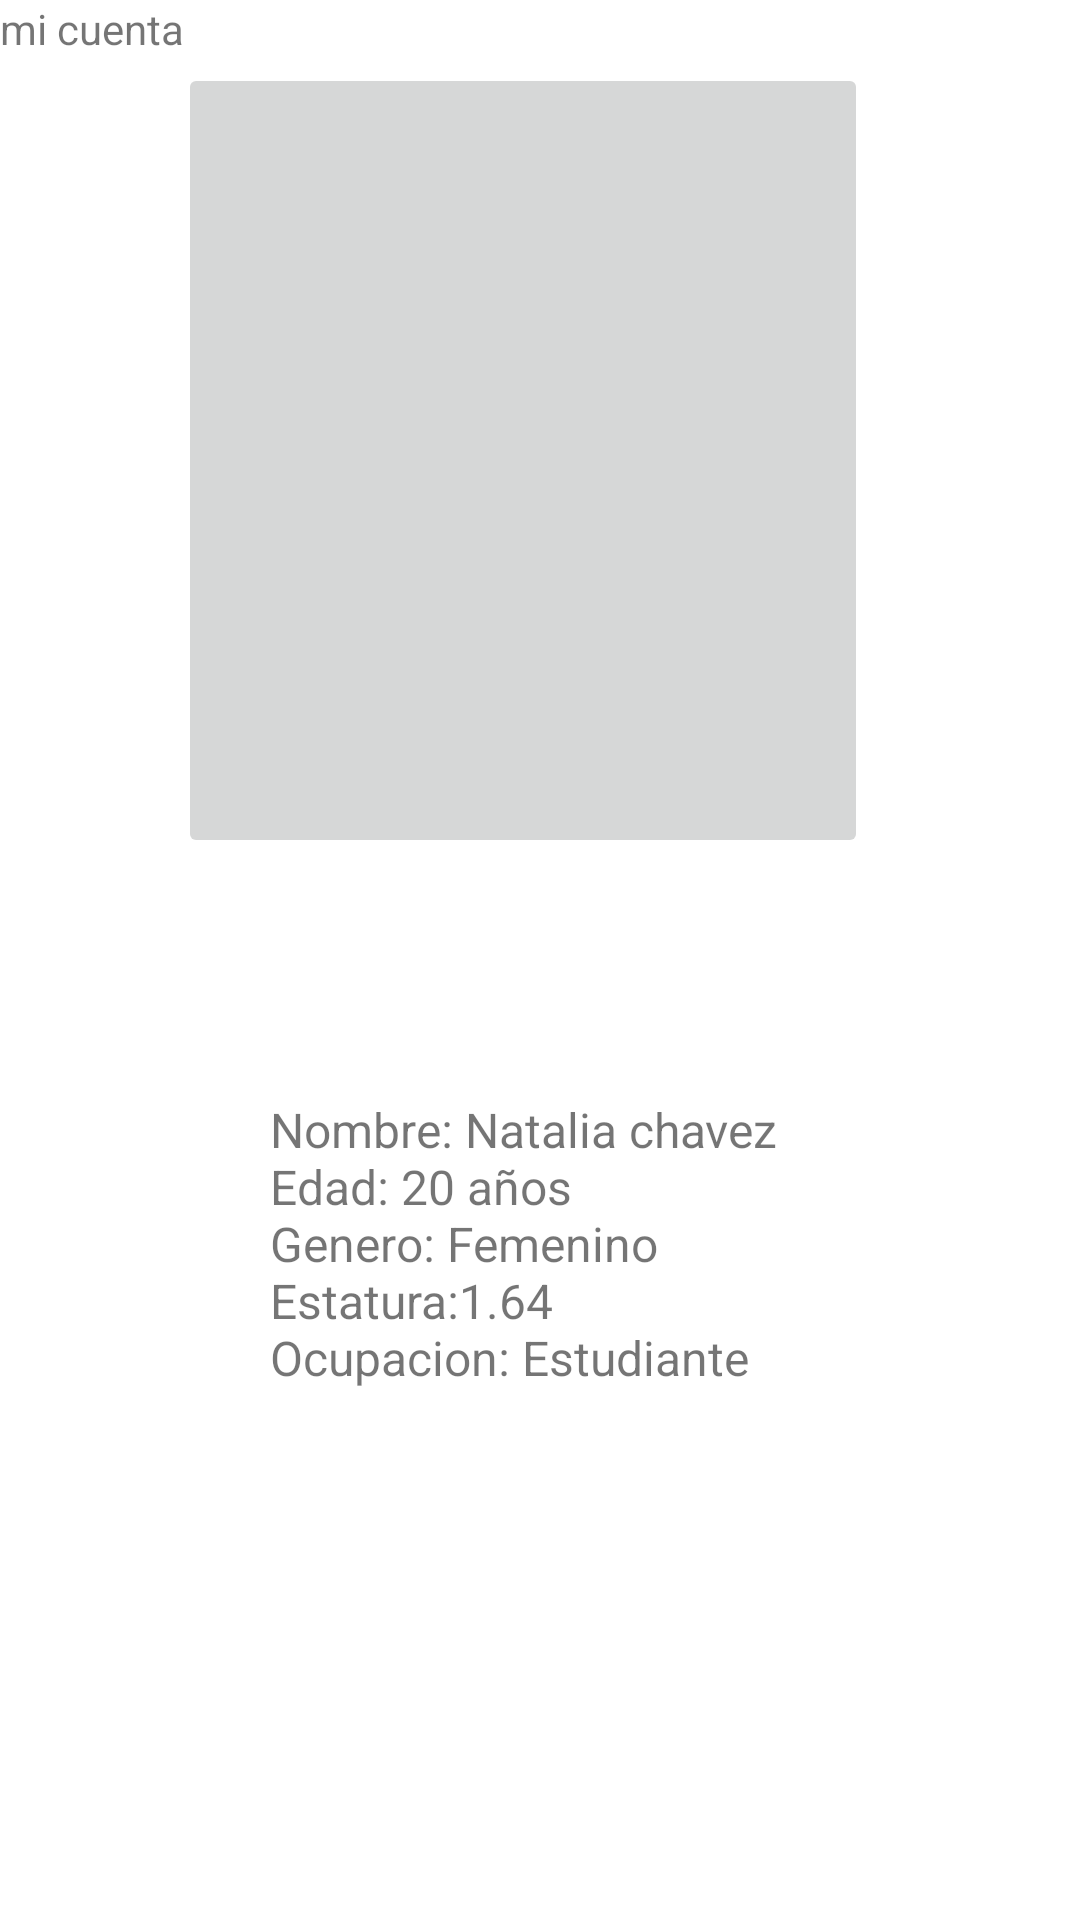

Layout XML and referenced resources for this Android screen:
<!-- AndroidManifest.xml: application theme Theme.HealthperfProyecto -->
<!-- res/layout/fragment_usuario_.xml -->
<?xml version="1.0" encoding="utf-8"?>
<FrameLayout xmlns:android="http://schemas.android.com/apk/res/android"
    xmlns:app="http://schemas.android.com/apk/res-auto"
    xmlns:tools="http://schemas.android.com/tools"
    android:layout_width="match_parent"
    android:layout_height="match_parent"
    tools:context=".Usuario_Fragment">

    

    <TableLayout
        android:layout_width="match_parent"
        android:layout_height="match_parent">

        <TableRow
            android:layout_width="match_parent"
            android:layout_height="match_parent">

            <FrameLayout
                android:layout_width="match_parent"
                android:layout_height="match_parent">

                <ImageButton
                    android:id="@+id/imageButton10"
                    android:layout_width="230dp"
                    android:layout_height="265dp"
                    android:layout_gravity="center"
                    android:scaleType="centerCrop"
                    android:src="@drawable/boton1" />

                <TextView
                    android:layout_width="349dp"
                    android:layout_height="307dp"
                    android:text="mi cuenta" />

            </FrameLayout>
        </TableRow>

        <TableRow
            android:layout_width="match_parent"
            android:layout_height="97dp">

            <TextView
                android:id="@+id/textView2"
                android:layout_width="323dp"
                android:layout_height="368dp"
                android:layout_gravity="center"
                android:text="@string/cuenta"
                android:textSize="16sp"
                tools:text="@string/cuenta" />
        </TableRow>

    </TableLayout>

</FrameLayout>
<!-- resources referenced by this layout -->
<resources>
  <!-- drawable boton1 (drawable) -->
  <?xml version="1.0" encoding="utf-8"?>
  <selector xmlns:android="http://schemas.android.com/apk/res/android">
      <item android:state_pressed="true"
          android:drawable="@drawable/usuario"/>
      <item android:drawable="@drawable/usuario"/>
  </selector>
  <string name="cuenta">\n\n\n\n Nombre: Natalia chavez \n Edad: 20 años \n Genero: Femenino \n
          Estatura:1.64 \n  Ocupacion: Estudiante  </string>
  <style name="Theme.HealthperfProyecto" parent="Theme.MaterialComponents.DayNight.DarkActionBar">
          
          <item name="colorPrimary">@color/purple_500</item>
          <item name="colorPrimaryVariant">@color/purple_700</item>
          <item name="colorOnPrimary">@color/white</item>
          
          <item name="colorSecondary">@color/teal_200</item>
          <item name="colorSecondaryVariant">@color/teal_700</item>
          <item name="colorOnSecondary">@color/black</item>
          
          <item name="android:statusBarColor" tools:targetApi="l">?attr/colorPrimaryVariant</item>
          
      </style>
  <!-- not gathered from this repository: default colours our renderer supplied (Android Studio template values) -->
  <color name="purple_500">#FF6200EE</color>
  <color name="purple_700">#FF3700B3</color>
  <color name="teal_200">#FF03DAC5</color>
  <color name="teal_700">#FF018786</color>
  <color name="black">#FF000000</color>
  <color name="white">#FFFFFFFF</color>
</resources>
